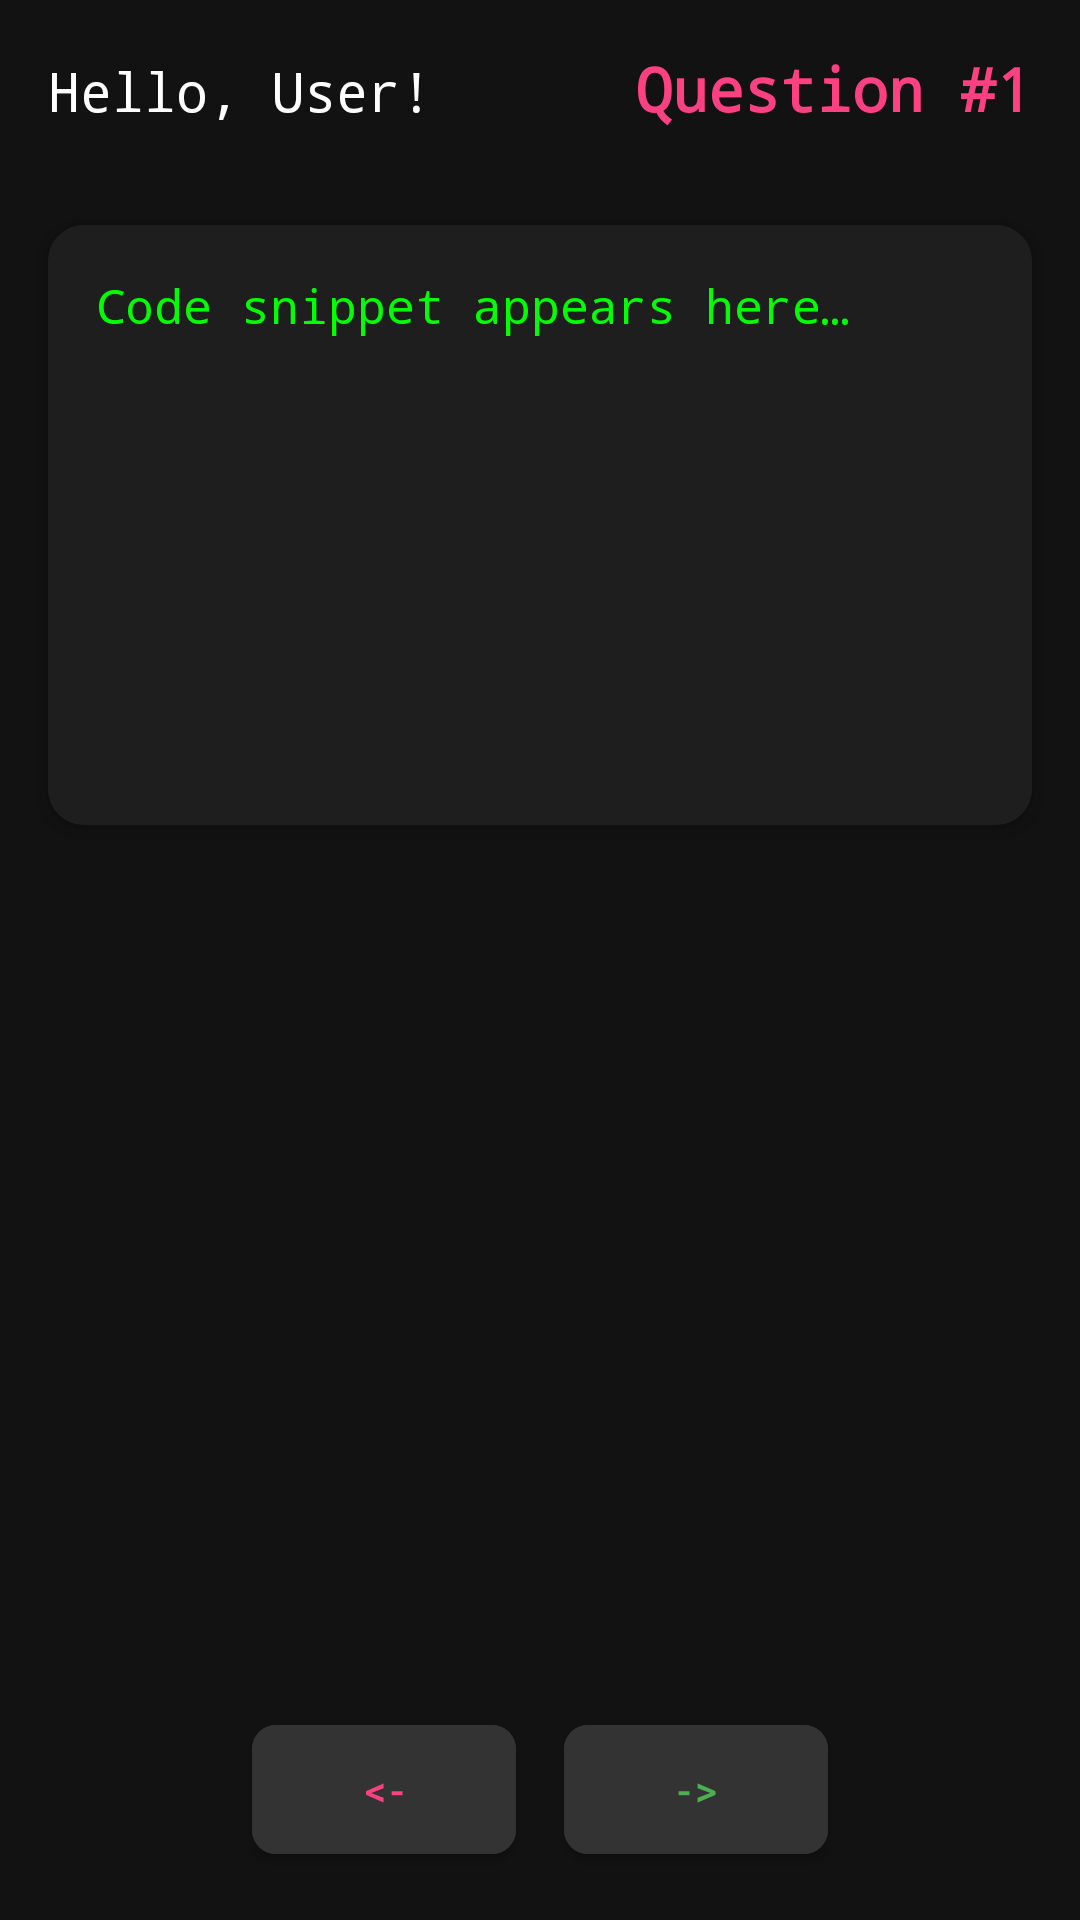

Here is an Android app screen rendered from its layout file. Give the layout XML and the strings, colors and styles it references.
<!-- AndroidManifest.xml: application theme Theme.Assignment2_Group2 -->
<!-- res/layout/activity_guess.xml -->
<?xml version="1.0" encoding="utf-8"?>
<androidx.constraintlayout.widget.ConstraintLayout
    xmlns:android="http://schemas.android.com/apk/res/android"
    xmlns:app="http://schemas.android.com/apk/res-auto"
    xmlns:tools="http://schemas.android.com/tools"
    android:id="@+id/main"
    android:layout_width="match_parent"
    android:layout_height="match_parent"
    android:background="#121212"
    tools:context=".GuessActivity">

    
    <LinearLayout
        android:id="@+id/topHeader"
        android:layout_width="0dp"
        android:layout_height="wrap_content"
        android:orientation="horizontal"
        android:padding="16dp"
        app:layout_constraintTop_toTopOf="parent"
        app:layout_constraintStart_toStartOf="parent"
        app:layout_constraintEnd_toEndOf="parent">

        <TextView
            android:id="@+id/tvGreeting"
            android:layout_width="wrap_content"
            android:layout_height="wrap_content"
            android:text="@string/hello_user"
            android:textColor="#FFFFFF"
            android:textSize="18sp"
            android:fontFamily="monospace" />

        <View
            android:layout_width="0dp"
            android:layout_height="0dp"
            android:layout_weight="1" />

        <TextView
            android:id="@+id/tvQuestionNumber"
            android:layout_width="wrap_content"
            android:layout_height="wrap_content"
            android:text="@string/question_1"
            android:textColor="#FF4081"
            android:textSize="20sp"
            android:textStyle="bold"
            android:fontFamily="monospace" />
    </LinearLayout>

    
    <androidx.cardview.widget.CardView
        android:id="@+id/cardCodeContainer"
        android:layout_width="0dp"
        android:layout_height="200dp"
        app:cardCornerRadius="12dp"
        app:cardElevation="4dp"
        app:cardBackgroundColor="#1e1e1e"
        app:layout_constraintTop_toBottomOf="@id/topHeader"
        app:layout_constraintStart_toStartOf="parent"
        app:layout_constraintEnd_toEndOf="parent"
        android:layout_margin="16dp">

        <TextView
            android:id="@+id/codeSnippet"
            android:layout_width="match_parent"
            android:layout_height="match_parent"
            android:padding="16dp"
            android:text="@string/code_snippet_appears_here"
            android:textColor="#00FF00"
            android:textSize="16sp"
            android:fontFamily="monospace"
            android:background="#1e1e1e"
            android:scrollbars="vertical"
            android:overScrollMode="ifContentScrolls" />
    </androidx.cardview.widget.CardView>

    
    <ScrollView
        android:id="@+id/scrollViewOptions"
        android:layout_width="0dp"
        android:layout_height="0dp"
        app:layout_constraintTop_toBottomOf="@id/cardCodeContainer"
        app:layout_constraintBottom_toTopOf="@id/navigationLayout"
        app:layout_constraintStart_toStartOf="parent"
        app:layout_constraintEnd_toEndOf="parent"
        android:layout_marginHorizontal="16dp"
        android:layout_marginVertical="8dp">

        <LinearLayout
            android:id="@+id/optionsContainer"
            android:layout_width="match_parent"
            android:layout_height="wrap_content"
            android:orientation="vertical"
            android:padding="8dp" />
    </ScrollView>

    
    <LinearLayout
        android:id="@+id/navigationLayout"
        android:layout_width="0dp"
        android:layout_height="wrap_content"
        android:orientation="horizontal"
        android:gravity="center"
        android:padding="16dp"
        app:layout_constraintBottom_toBottomOf="parent"
        app:layout_constraintStart_toStartOf="parent"
        app:layout_constraintEnd_toEndOf="parent">

        <com.google.android.material.button.MaterialButton
            android:id="@+id/btnPrev"
            android:layout_width="wrap_content"
            android:layout_height="wrap_content"
            android:text="@string/left"
            style="@style/Widget.MaterialComponents.Button"
            android:backgroundTint="#333333"
            android:textColor="#FF4081"
            app:cornerRadius="8dp"
            android:padding="12dp"
            android:layout_marginEnd="16dp" />

        <com.google.android.material.button.MaterialButton
            android:id="@+id/btnNext"
            android:layout_width="wrap_content"
            android:layout_height="wrap_content"
            android:text="@string/right"
            style="@style/Widget.MaterialComponents.Button"
            android:backgroundTint="#333333"
            android:textColor="#4CAF50"
            app:cornerRadius="8dp"
            android:padding="12dp" />
    </LinearLayout>

</androidx.constraintlayout.widget.ConstraintLayout>
<!-- resources referenced by this layout -->
<resources>
  <string name="code_snippet_appears_here">Code snippet appears here…</string>
  <string name="hello_user">Hello, User!</string>
  <string name="left">&lt;-</string>
  <string name="question_1">Question #1</string>
  <string name="right">-&gt;</string>
  <style name="Theme.Assignment2_Group2" parent="Base.Theme.Assignment2_Group2" />
  <style name="Base.Theme.Assignment2_Group2" parent="Theme.Material3.DayNight.NoActionBar">
          
          
      </style>
</resources>
